Run: headless pygame with SDL's dummy video driver; simulated clock (each Clock.tick advances the game by its frame time, no real sleeping); random seed 0; keys injected as events and as key.get_pressed() state; no mouse input.
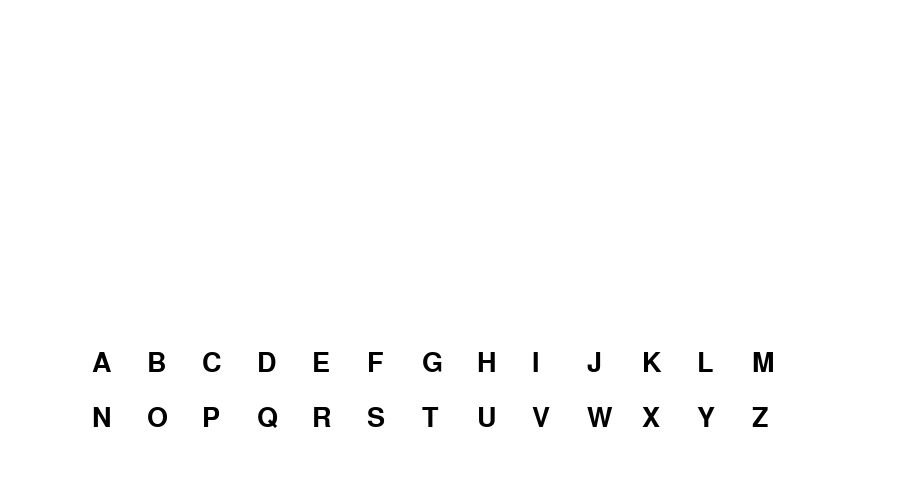
Frame 1 of 4 · flips 1–60 · no input
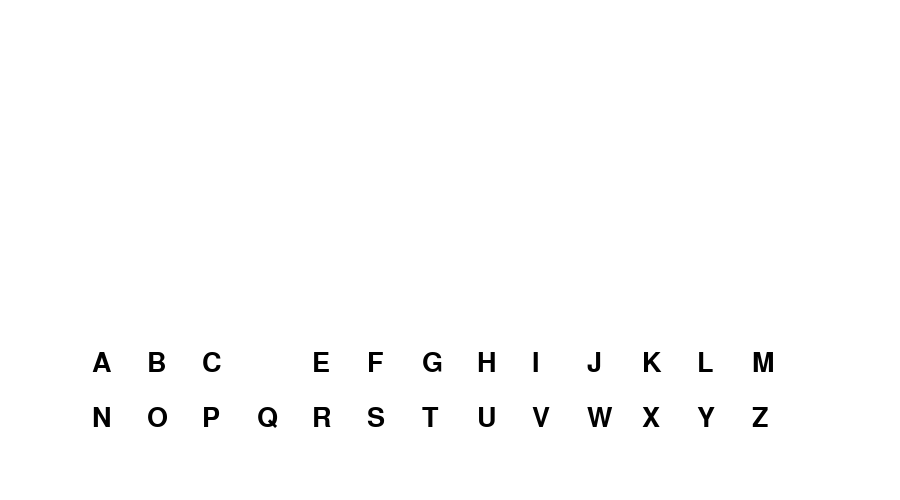
Frame 2 of 4 · flips 61–180 · tapped SPACE, RETURN · held RIGHT (→), D
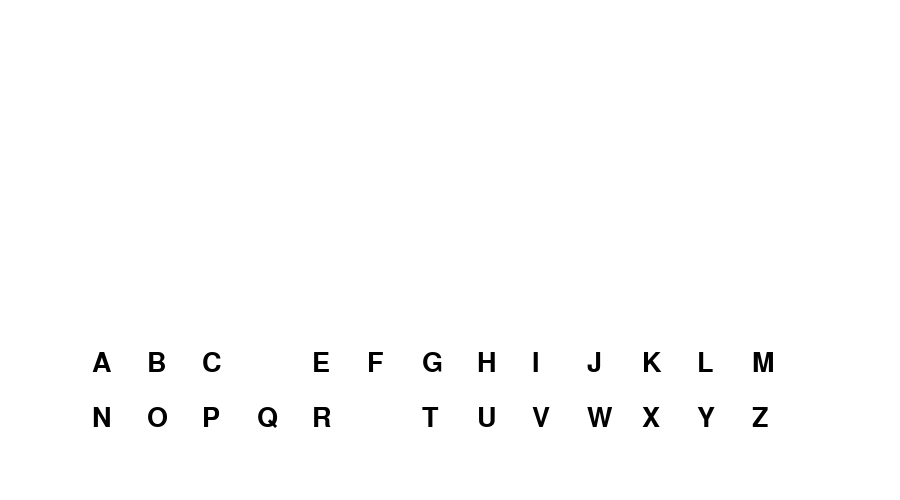
Frame 3 of 4 · flips 181–300 · held DOWN (↓), S
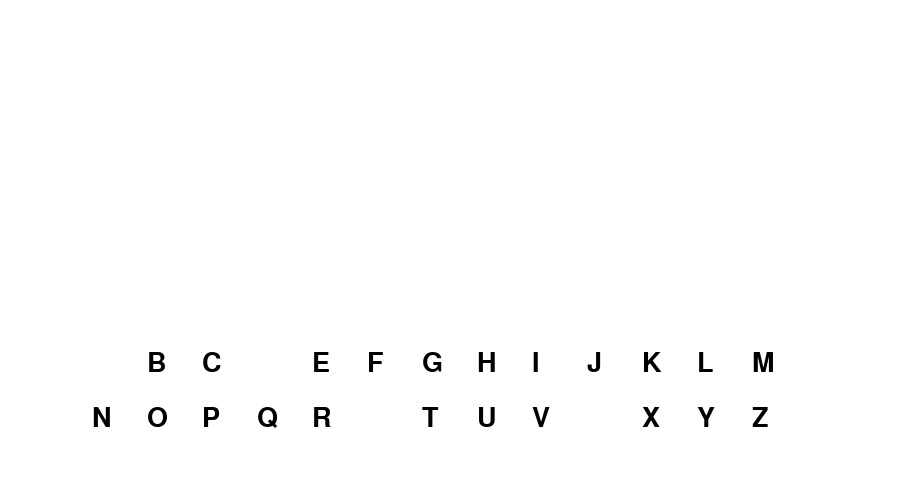
Frame 4 of 4 · flips 301–420 · held LEFT (←), A, UP (↑), W

The pygame program that drew these frames:

import pygame

pygame.init()

WIDTH, HEIGHT = 900, 500
win = pygame.display.set_mode((WIDTH, HEIGHT))

BLACK = (0, 0, 0)

LETTER_FONT = pygame.font.SysFont("comicsans", 40)


LETTER_WIDTH = 40
GAP = 15
letters = []
startx = round((WIDTH - (LETTER_WIDTH + GAP) * 13) / 2)
starty = 350
A = 65
for i in range(26):
    x = startx + ((LETTER_WIDTH + GAP) * (i % 13))
    y = starty + ((i // 13) * (GAP + LETTER_WIDTH))
    letters.append([x, y, chr(A + i), True])

def draw():
    win.fill((255, 255, 255))

    for letter in letters:
        x, y, ltr, visible = letter
        text = LETTER_FONT.render(ltr, 1, BLACK)
        if letter[3]:
            win.blit(text, (x, y))

    pygame.display.update()


run = True

while run:

    draw()

    key = 0
    for event in pygame.event.get():
        if event.type == pygame.QUIT:
            run = False
        if event.type == pygame.KEYDOWN:
            key = pygame.key.name(event.key).upper()
        for letter in letters:
            if key == letter[2]:
                letter[3] = False


pygame.quit()
        
